Run: headless pygame with SDL's dummy video driver; simulated clock (each Clock.tick advances the game by its frame time, no real sleeping); random seed 0; keys injected as events and as key.get_pressed() state; no mouse input.
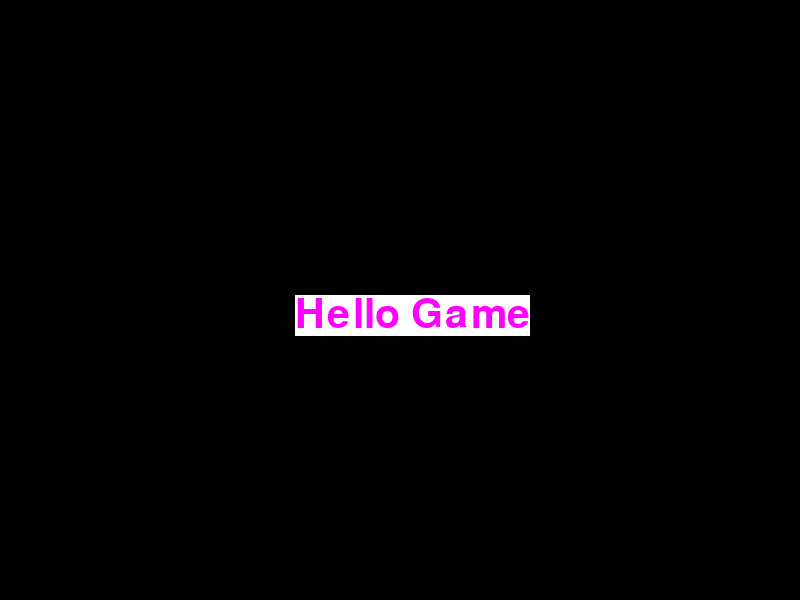
Frame 1 of 4 · flips 1–60 · no input
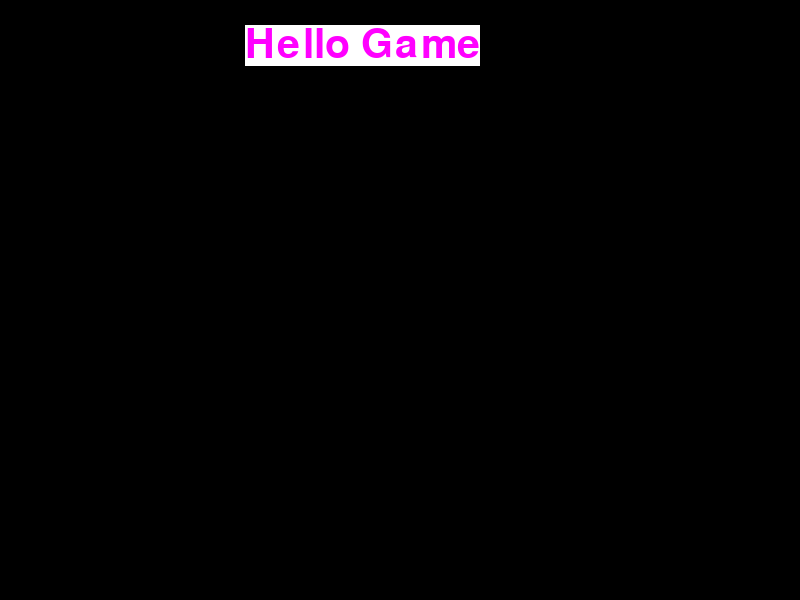
Frame 2 of 4 · flips 61–180 · tapped SPACE, RETURN · held RIGHT (→), D
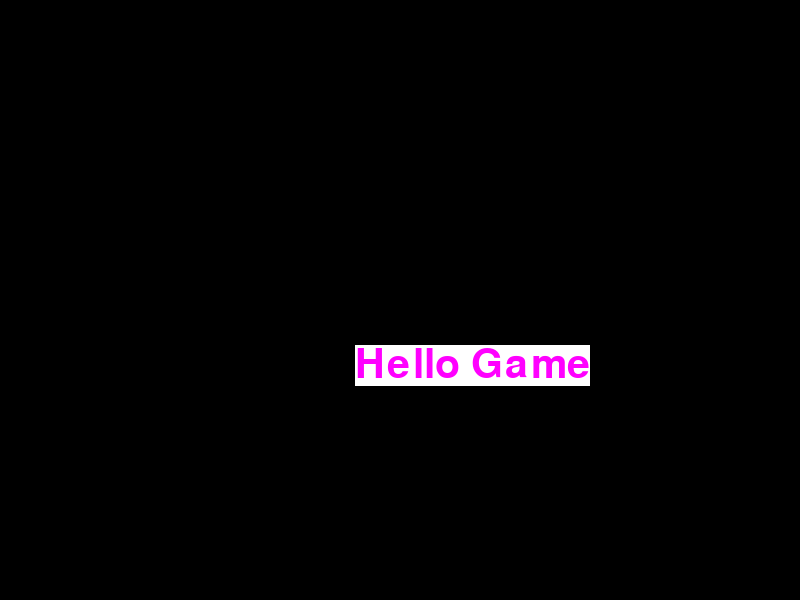
Frame 3 of 4 · flips 181–300 · held DOWN (↓), S
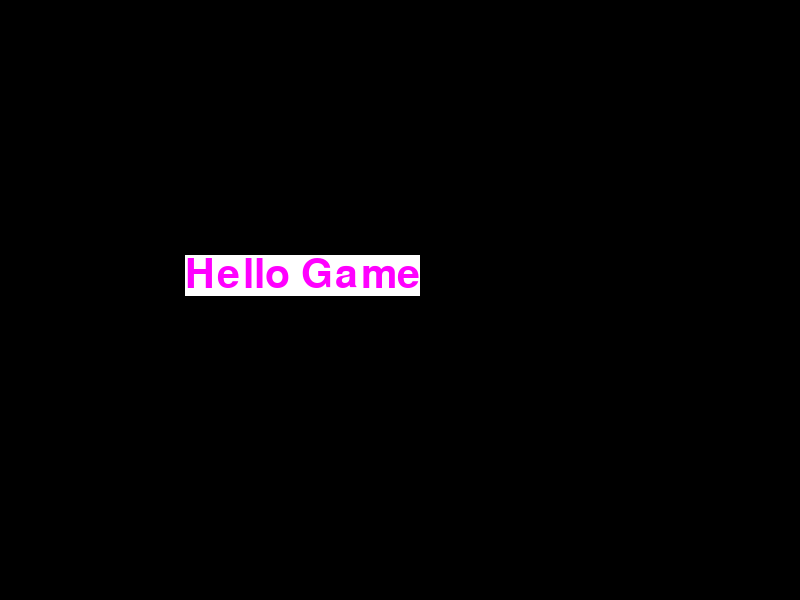
Frame 4 of 4 · flips 301–420 · held LEFT (←), A, UP (↑), W

The pygame program that drew these frames:

import pygame,sys
pygame.init()
windowSize =(800,600)
screen = pygame.display.set_mode(windowSize)

myriadProFont = pygame.font.SysFont("Myriad pro",60)
helloGame = myriadProFont.render("Hello Game",1,(255,0,255),(255,255,255))

helloGameSize = helloGame.get_size()
directionX ,directionY= 1,1

x,y = 0,0
clock = pygame.time.Clock()


while 1:
    clock.tick(40)
    for event in pygame.event.get():
        if event.type == pygame.QUIT: sys.exit()

    screen.fill((0,0,0))
    screen.blit(helloGame,(x,y))

    x +=5 * directionX
    y +=5 * directionY

    if x + helloGameSize[0] > 800 or x<=0:
        directionX *= -1

    if y + helloGameSize[1] > 500 or y<=1:
        directionY *= -1


    pygame.display.update()
